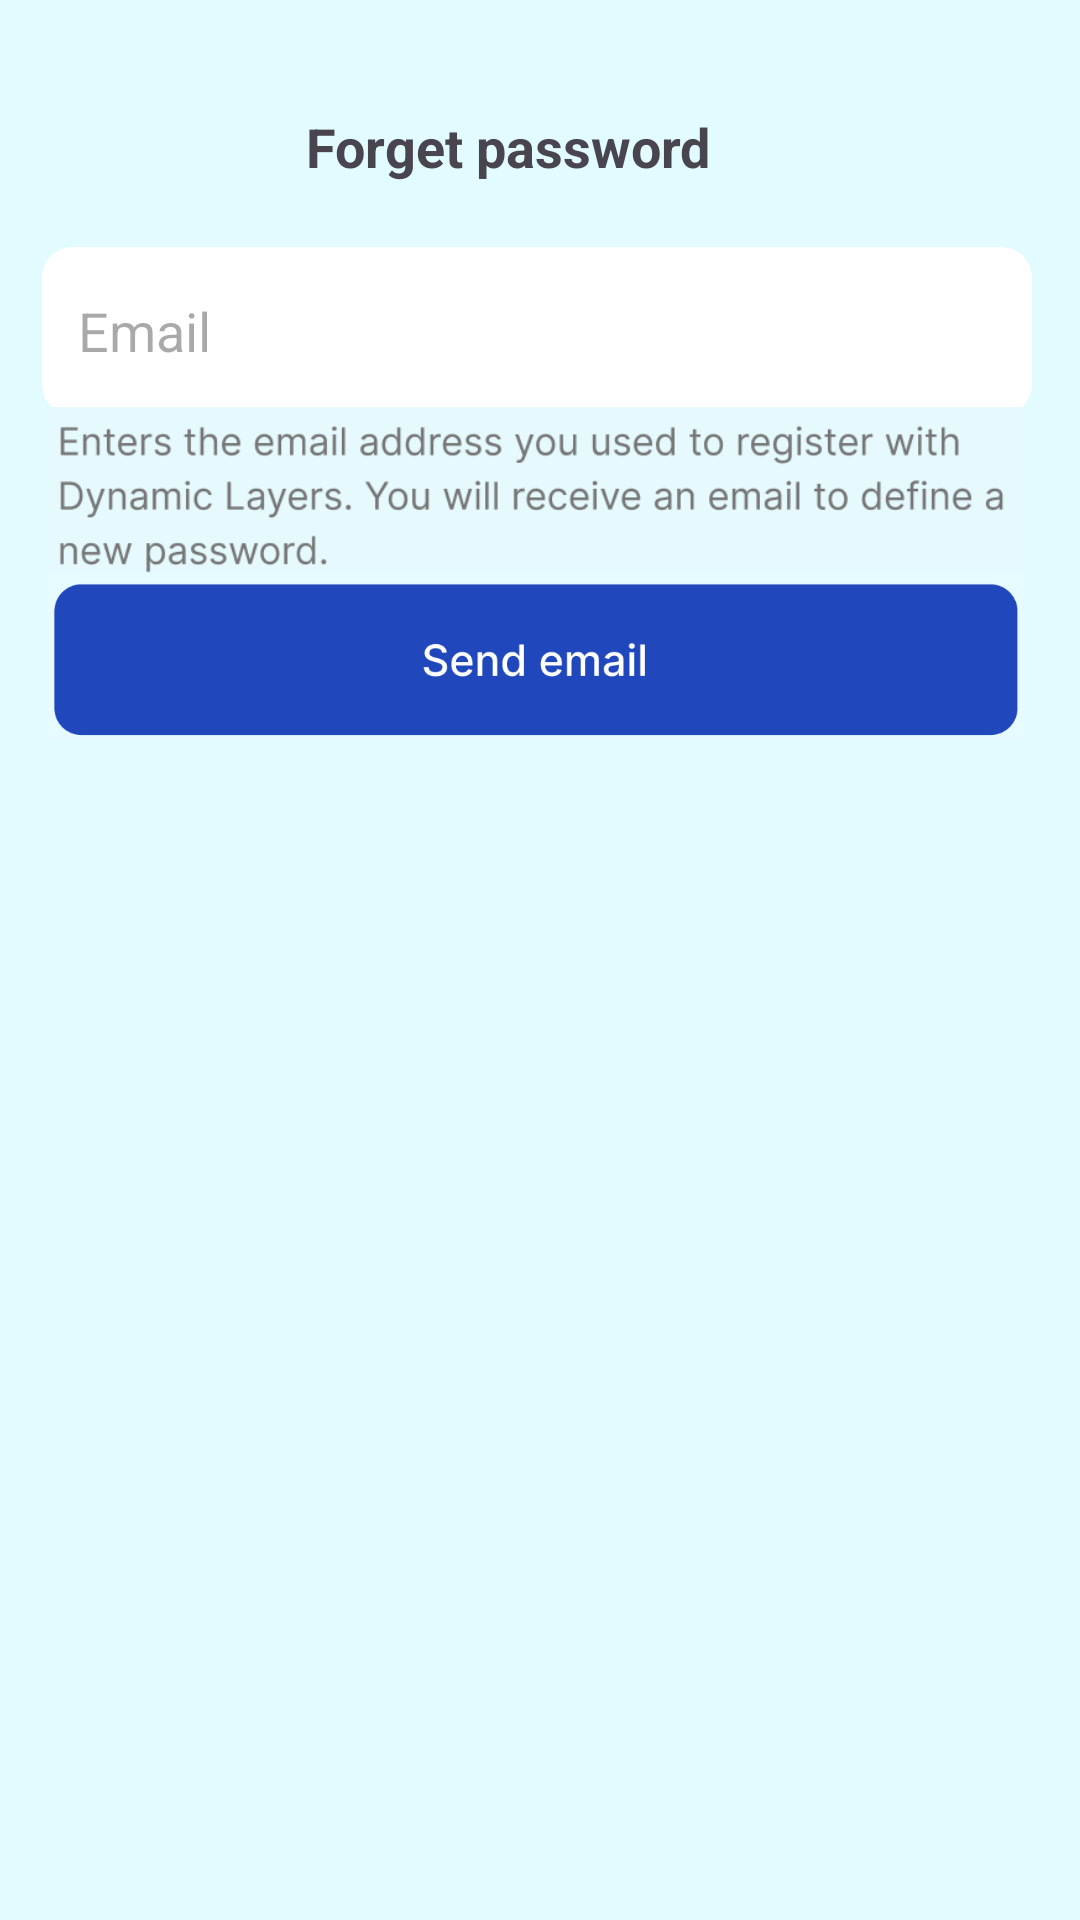

This screen was rendered from an Android layout file. Write that file and the resources it references.
<!-- AndroidManifest.xml: application theme Theme.Pitchify_Main -->
<!-- res/layout/a_signup3.xml -->
<?xml version="1.0" encoding="utf-8"?>
<androidx.constraintlayout.widget.ConstraintLayout xmlns:android="http://schemas.android.com/apk/res/android"
    xmlns:app="http://schemas.android.com/apk/res-auto"
    xmlns:tools="http://schemas.android.com/tools"
    android:layout_width="match_parent"
    android:layout_height="match_parent"
    android:background="@color/light_blue"
    tools:ignore="ExtraText">

    
    <ImageView
        android:id="@+id/admin_signup3_arrow_back_button"
        android:layout_width="wrap_content"
        android:layout_height="wrap_content"
        android:src="@drawable/baseline_arrow_back_ios_24"
        app:layout_constraintBottom_toBottomOf="parent"
        app:layout_constraintEnd_toEndOf="parent"
        app:layout_constraintHorizontal_bias="0.041"
        app:layout_constraintStart_toStartOf="parent"
        app:layout_constraintTop_toTopOf="parent"
        app:layout_constraintVertical_bias="0.066"
        tools:layout_editor_absoluyteX="82dp" />

    
    <TextView
        android:id="@+id/admin_signup3_forget_password_text"
        android:layout_width="143dp"
        android:layout_height="30dp"
        android:text="Forget password"
        android:textSize="18sp"
        android:textStyle="bold"
        app:layout_constraintBottom_toBottomOf="parent"
        app:layout_constraintEnd_toEndOf="parent"
        app:layout_constraintHorizontal_bias="0.432"
        app:layout_constraintStart_toEndOf="@+id/admin_signup3_arrow_back_button"
        app:layout_constraintTop_toTopOf="parent"
        app:layout_constraintVertical_bias="0.06" />

    
    <androidx.cardview.widget.CardView
        android:id="@+id/admin_signup3_email_cardView"
        android:layout_width="330dp"
        android:layout_height="wrap_content"
        app:cardBackgroundColor="#FFFFFF"
        app:cardCornerRadius="10dp"
        app:cardElevation="0dp"
        app:layout_constraintBottom_toBottomOf="parent"
        app:layout_constraintEnd_toEndOf="parent"
        app:layout_constraintHorizontal_bias="0.469"
        app:layout_constraintStart_toStartOf="parent"
        app:layout_constraintTop_toTopOf="parent"
        app:layout_constraintVertical_bias="0.141">

        
        <EditText
            android:id="@+id/admin_signup3_enter_email"
            android:layout_width="320dp"
            android:layout_height="56dp"
            android:layout_marginLeft="12dp"
            android:background="@android:color/transparent"
            android:hint="Email"
            android:imeOptions="actionNext"
            android:inputType="textEmailAddress"
            app:layout_constraintBottom_toBottomOf="parent"
            app:layout_constraintEnd_toEndOf="parent"
            app:layout_constraintHorizontal_bias="0.615"
            app:layout_constraintStart_toStartOf="parent"
            app:layout_constraintTop_toTopOf="parent"
            app:layout_constraintVertical_bias="0.122" />
    </androidx.cardview.widget.CardView>

    <ImageView
        android:id="@+id/admin_signup3_email_guide"
        android:layout_width="324dp"
        android:layout_height="61dp"
        android:src="@drawable/login_email_guide"
        app:layout_constraintBottom_toBottomOf="parent"
        app:layout_constraintEnd_toEndOf="parent"
        app:layout_constraintHorizontal_bias="0.459"
        app:layout_constraintStart_toStartOf="parent"
        app:layout_constraintTop_toTopOf="parent"
        app:layout_constraintVertical_bias="0.231"
        tools:layout_editor_absoluyteX="82dp" />

    <ImageView
        android:id="@+id/admin_signup3_sent_email"
        android:layout_width="326dp"
        android:layout_height="57dp"
        android:src="@drawable/login_sent_email"
        app:layout_constraintBottom_toBottomOf="parent"
        app:layout_constraintEnd_toEndOf="parent"
        app:layout_constraintHorizontal_bias="0.447"
        app:layout_constraintStart_toStartOf="parent"
        app:layout_constraintTop_toTopOf="parent"
        app:layout_constraintVertical_bias="0.327"
        tools:layout_editor_absoluyteX="82dp" />

</androidx.constraintlayout.widget.ConstraintLayout>
<!-- resources referenced by this layout -->
<resources>
  <color name="light_blue">#E1FBFF</color>
  <!-- drawable login_email_guide: png bitmap (drawable, 27211 bytes) -->
  <!-- drawable login_sent_email: png bitmap (drawable, 17376 bytes) -->
  <style name="Theme.Pitchify_Main" parent="Base.Theme.Pitchify_Main" />
  <style name="Base.Theme.Pitchify_Main" parent="Theme.Material3.DayNight.NoActionBar">
          
          
      </style>
</resources>
